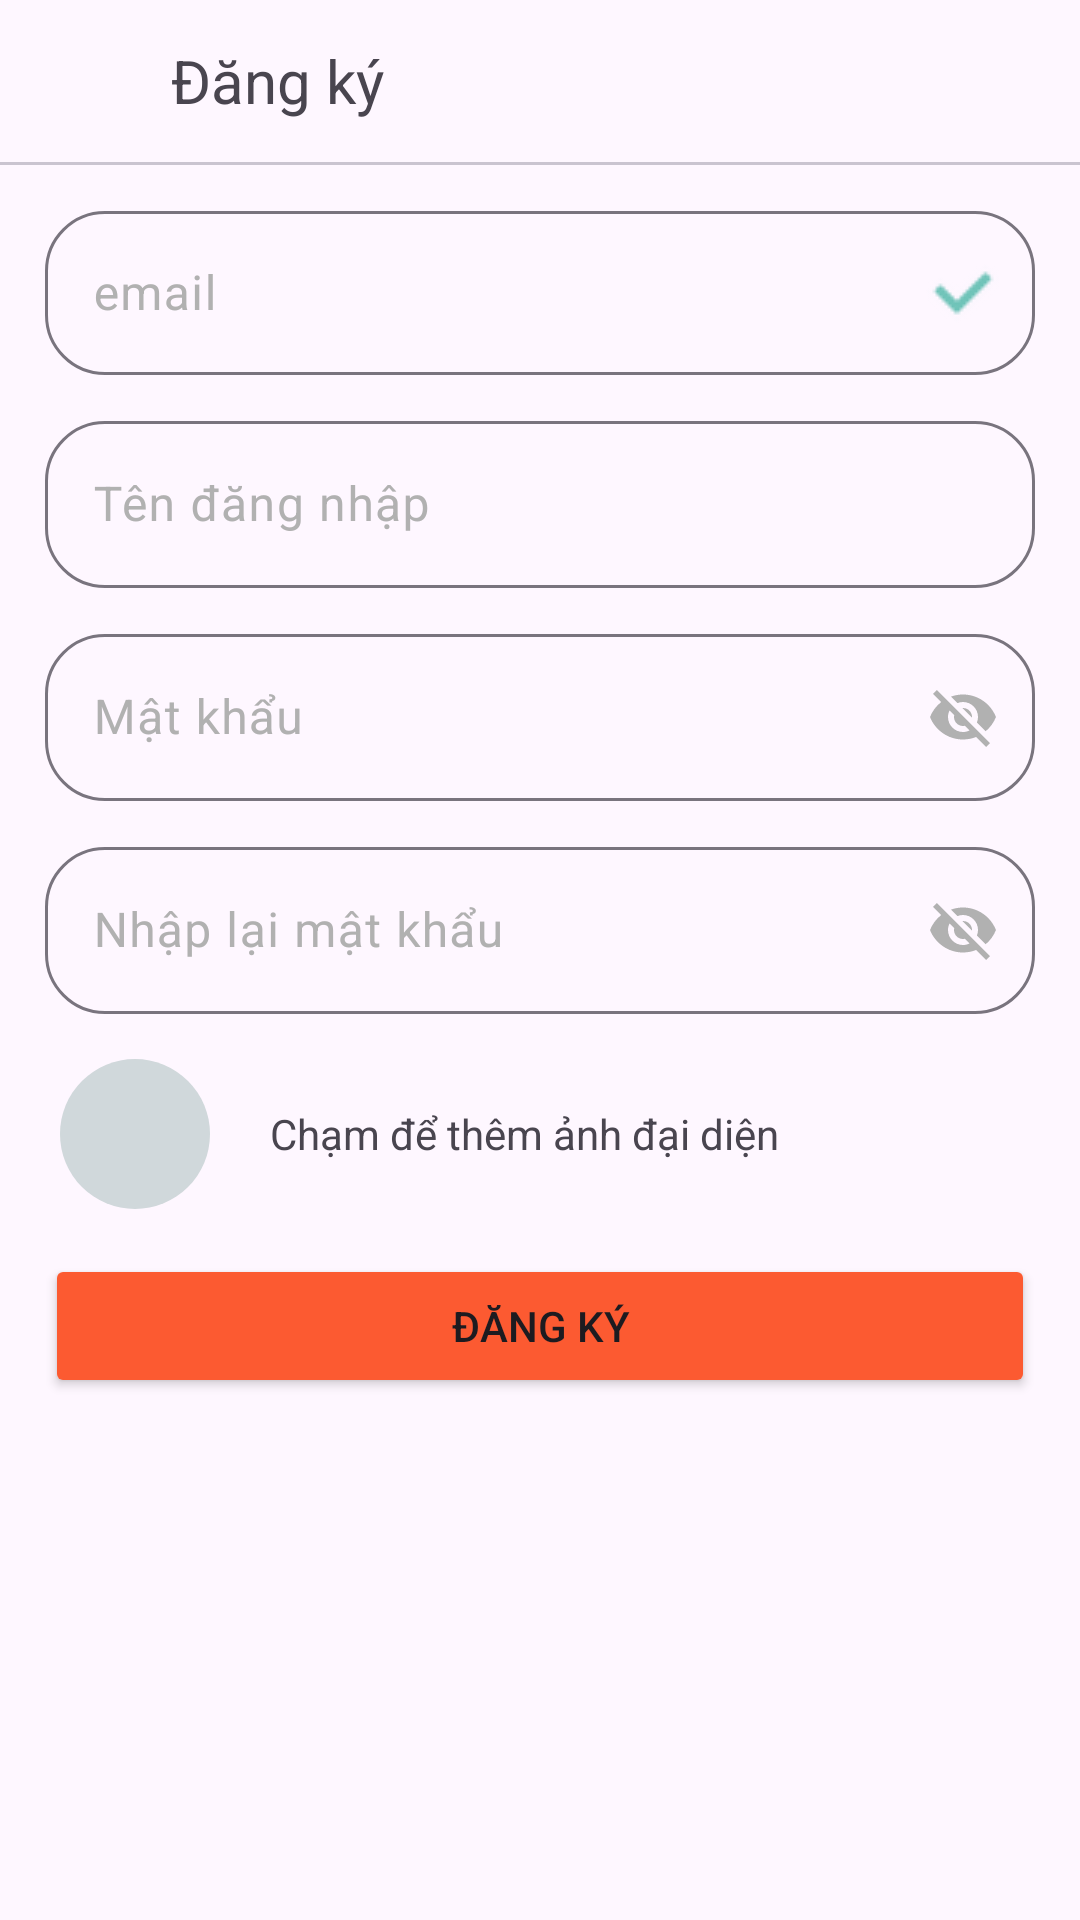

Write the Android layout XML for this screen, with the resource values it uses.
<!-- AndroidManifest.xml: application theme Theme.Mikiway -->
<!-- res/layout/activity_signup_complete.xml -->
<?xml version="1.0" encoding="utf-8"?>
<LinearLayout xmlns:android="http://schemas.android.com/apk/res/android"
    xmlns:app="http://schemas.android.com/apk/res-auto"
    xmlns:tools="http://schemas.android.com/tools"
    android:id="@+id/main"
    android:layout_width="match_parent"
    android:fitsSystemWindows="true"
    android:layout_height="match_parent"
    android:orientation="vertical"
    tools:context=".ui.activities.SignupCompleteActivity">

    <LinearLayout
        android:layout_width="match_parent"
        android:layout_height="wrap_content"
        android:padding="12dp"
        android:gravity="center_vertical"
        android:orientation="horizontal">
        <ImageView
            android:id="@+id/imgBack"
            android:layout_width="30dp"
            android:layout_height="30dp"
            android:src="@drawable/baseline_arrow_back_24"
            app:tint="@color/orange"/>
        <TextView
            android:layout_width="wrap_content"
            android:layout_height="wrap_content"
            android:text="Đăng ký"
            android:textSize="20dp"
            android:layout_marginLeft="15dp"
            />

    </LinearLayout>

    <com.google.android.material.divider.MaterialDivider
        android:layout_width="match_parent"
        android:layout_height="wrap_content"/>

    <com.google.android.material.textfield.TextInputLayout
        android:id="@+id/edtEmailSignUp"
        android:layout_width="match_parent"
        android:layout_height="60dp"
        android:layout_marginTop="10dp"
        app:boxCornerRadiusTopStart="20dp"
        app:boxCornerRadiusBottomEnd="20dp"
        app:boxCornerRadiusTopEnd="20dp"
        app:boxCornerRadiusBottomStart="20dp"
        app:endIconDrawable="@drawable/iconcheck"
        app:endIconTint="@color/aqua"
        app:endIconMode="custom"
        android:layout_marginHorizontal="15dp"
        android:textColorHint="@color/un_active"
        >
        <com.google.android.material.textfield.TextInputEditText
            android:id="@+id/edtEmail"
            android:enabled="false"
            android:layout_width="match_parent"
            android:hint="@string/email"
            android:layout_height="match_parent"/>
    </com.google.android.material.textfield.TextInputLayout>

    <com.google.android.material.textfield.TextInputLayout
        android:id="@+id/edtUsernameSignup"
        android:layout_width="match_parent"
        android:layout_height="wrap_content"
        android:layout_marginTop="10dp"
        app:boxCornerRadiusTopStart="20dp"
        app:boxCornerRadiusBottomEnd="20dp"
        app:boxCornerRadiusTopEnd="20dp"
        app:boxCornerRadiusBottomStart="20dp"
        app:endIconMode="custom"
        android:layout_marginHorizontal="15dp"
        android:textColorHint="@color/un_active"
        android:hint="@string/ten_dang_nhap">
        <EditText
            android:layout_width="match_parent"
            android:layout_height="wrap_content"/>
    </com.google.android.material.textfield.TextInputLayout>

    <com.google.android.material.textfield.TextInputLayout
        android:id="@+id/edtPasswordSignup"
        android:layout_width="match_parent"
        android:layout_height="wrap_content"
        android:layout_marginTop="10dp"
        app:boxCornerRadiusTopStart="20dp"
        app:boxCornerRadiusBottomEnd="20dp"
        app:boxCornerRadiusTopEnd="20dp"
        app:boxCornerRadiusBottomStart="20dp"
        app:endIconMode="password_toggle"
        app:endIconTint="@color/un_active"
        android:layout_marginHorizontal="15dp"
        android:textColorHint="@color/un_active"
        android:hint="@string/mat_khau">
        <EditText
            android:layout_width="match_parent"
            android:layout_height="wrap_content"/>
    </com.google.android.material.textfield.TextInputLayout>
    <com.google.android.material.textfield.TextInputLayout
        android:id="@+id/edtRepassSignup"
        android:layout_width="match_parent"
        android:layout_height="wrap_content"
        android:layout_marginTop="10dp"
        app:boxCornerRadiusTopStart="20dp"
        app:boxCornerRadiusBottomEnd="20dp"
        app:boxCornerRadiusTopEnd="20dp"
        app:boxCornerRadiusBottomStart="20dp"
        app:endIconMode="password_toggle"
        app:endIconTint="@color/un_active"
        android:layout_marginHorizontal="15dp"
        android:textColorHint="@color/un_active"
        android:hint="@string/nhap_lai_mat_khau">

        <EditText
            android:layout_width="match_parent"
            android:layout_height="wrap_content" />
    </com.google.android.material.textfield.TextInputLayout>

    <LinearLayout
        android:layout_width="match_parent"
        android:layout_height="wrap_content"
        android:layout_marginHorizontal="10dp"
        android:layout_marginVertical="15dp"
        android:orientation="horizontal">
        <LinearLayout
            android:layout_width="50dp"
            android:layout_height="50dp"
            android:layout_marginStart="10dp"
            android:padding="10dp"
            android:background="@drawable/border_avatar1">
            <ImageView
                android:layout_width="match_parent"
                android:layout_height="match_parent"
                app:tint="#4E5563"
                android:src="@drawable/person"/>

        </LinearLayout>
        <TextView
            android:layout_width="match_parent"
            android:layout_height="wrap_content"
            android:layout_gravity="center"
            android:paddingLeft="20dp"
            android:text="Chạm để thêm ảnh đại diện"/>
    </LinearLayout>

    <Button
        android:id="@+id/btnDangKy"
        android:layout_width="match_parent"
        android:layout_marginHorizontal="15dp"
        android:backgroundTint="@color/orange"
        android:layout_height="wrap_content"
        android:text="@string/dang_ky"/>

</LinearLayout>
<!-- resources referenced by this layout -->
<resources>
  <color name="aqua">#6ec3b8</color>
  <color name="orange">#FC5A31</color>
  <color name="un_active">#B1B1B1</color>
  <!-- drawable border_avatar1 (drawable) -->
  <?xml version="1.0" encoding="utf-8"?>
  <shape xmlns:android="http://schemas.android.com/apk/res/android"
      xmlns:app="http://schemas.android.com/apk/res-auto"
      android:shape="rectangle">
  
      <corners
          android:radius="50dp"/>
  
      <solid
          android:color="@color/gray"/>
  
  
  </shape>
  <!-- drawable iconcheck: png bitmap (drawable, 1009 bytes) -->
  <string name="dang_ky">Đăng ký</string>
  <string name="email">email</string>
  <string name="mat_khau">Mật khẩu</string>
  <string name="nhap_lai_mat_khau">Nhập lại mật khẩu</string>
  <string name="ten_dang_nhap">Tên đăng nhập</string>
  <style name="Theme.Mikiway" parent="Base.Theme.Mikiway" />
  <color name="gray">#d0d8db</color>
  <style name="Base.Theme.Mikiway" parent="Theme.Material3.DayNight.NoActionBar">
          <item name="colorPrimary">@color/light_yellow</item>
          <item name="colorAccent">@color/orange</item>
  
          <item name="android:statusBarColor">@color/orange</item>
          <item name="colorPrimaryVariant">@color/orange</item>
          <item name="itemFillColor">@color/white</item>
          <item name="itemIconTint">@color/white</item>
      </style>
  <color name="light_yellow">#FEC54B</color>
  <color name="white">#FFFFFFFF</color>
</resources>
